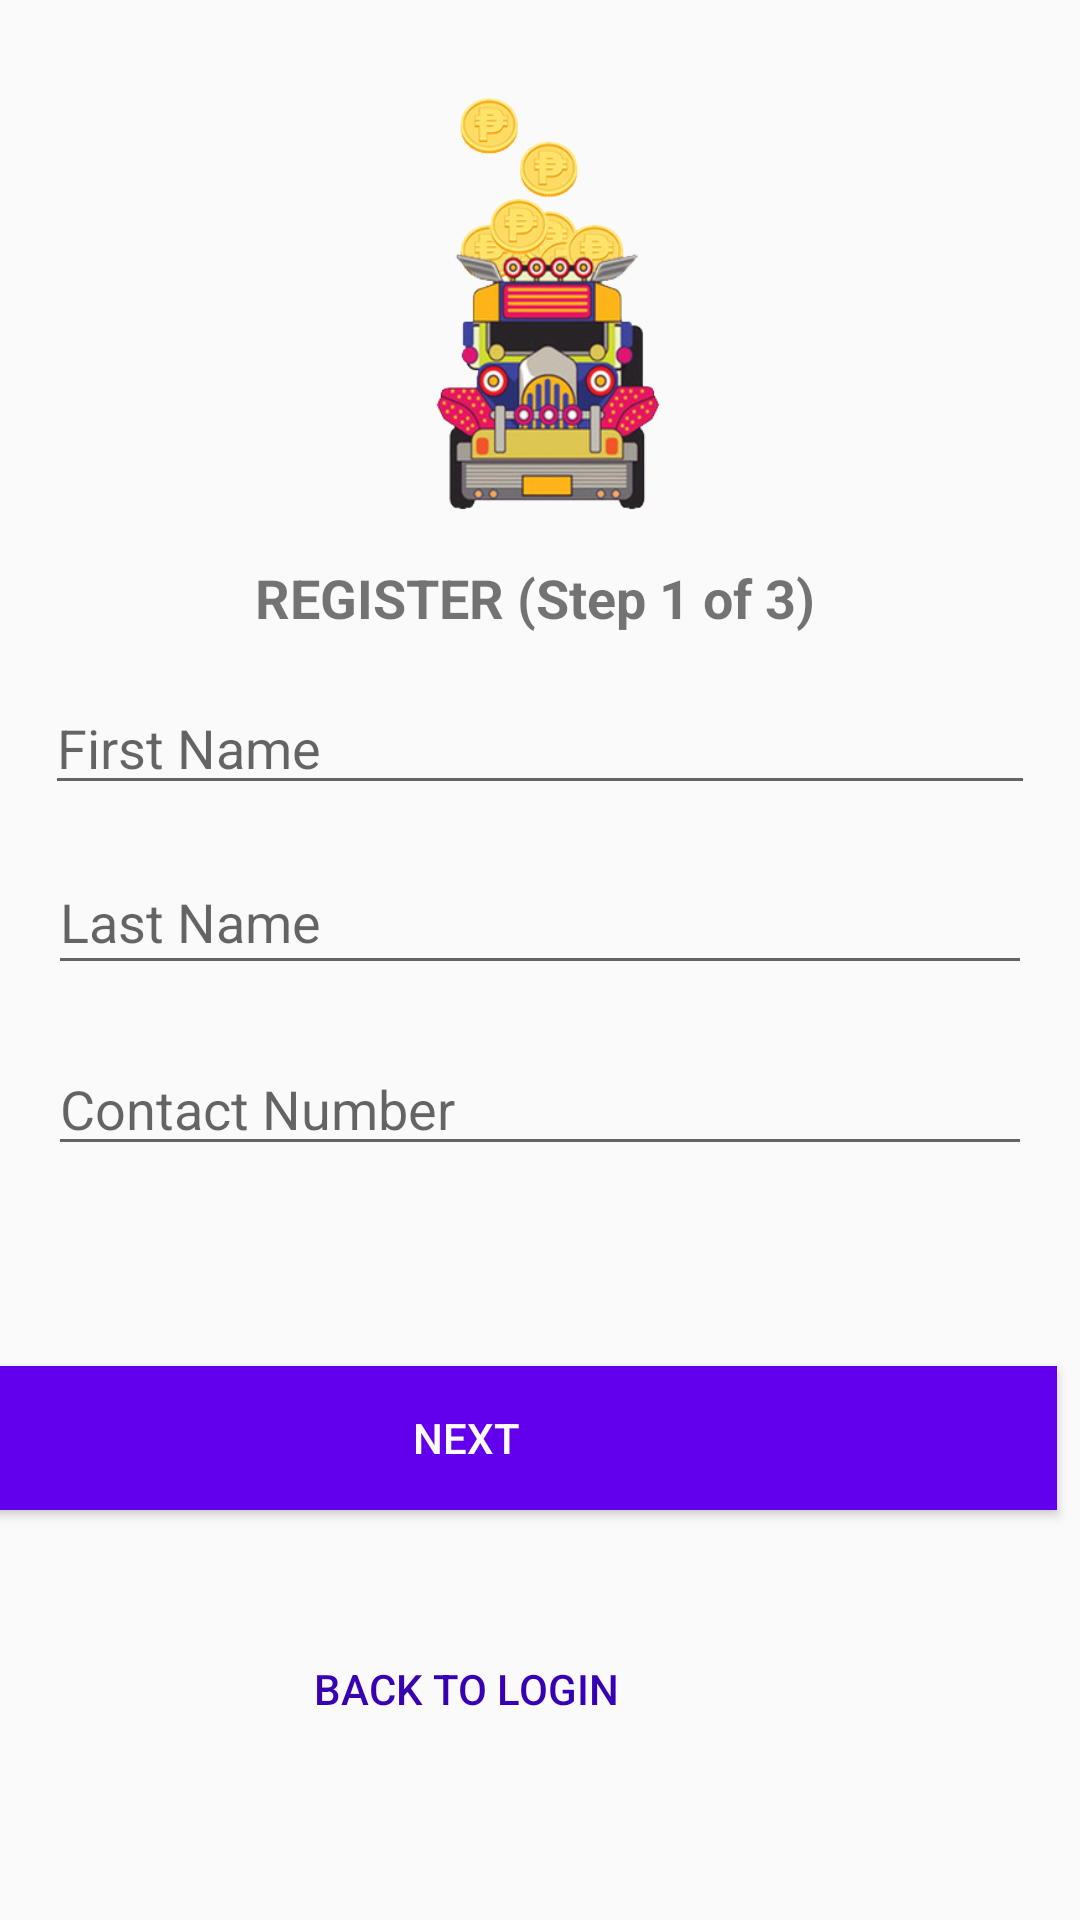

Produce the Android XML layout that renders to this screen, including the resource entries it uses.
<!-- AndroidManifest.xml: application theme AppTheme -->
<!-- res/layout/activity_register.xml -->
<?xml version="1.0" encoding="utf-8"?>
<android.support.constraint.ConstraintLayout xmlns:android="http://schemas.android.com/apk/res/android"
    xmlns:app="http://schemas.android.com/apk/res-auto"
    xmlns:tools="http://schemas.android.com/tools"
    android:layout_width="match_parent"
    android:layout_height="match_parent"
    tools:context=".Register">

    <ImageView
        android:id="@+id/logo"
        android:layout_width="0dp"
        android:layout_height="150dp"
        android:layout_marginStart="50dp"
        android:layout_marginLeft="50dp"
        android:layout_marginTop="11dp"
        android:layout_marginEnd="50dp"
        android:layout_marginRight="50dp"
        android:layout_marginBottom="263dp"
        android:contentDescription="@string/logotodo"
        app:layout_constraintBottom_toTopOf="@+id/nextPage"
        app:layout_constraintEnd_toEndOf="parent"
        app:layout_constraintHorizontal_bias="1.0"
        app:layout_constraintStart_toStartOf="parent"
        app:layout_constraintTop_toTopOf="parent"
        app:layout_constraintVertical_bias="0.19"
        app:layout_constraintVertical_chainStyle="spread"
        app:srcCompat="@drawable/logo" />

    <TextView
        android:id="@+id/registerText"
        android:layout_width="190dp"
        android:layout_height="28dp"
        android:layout_marginTop="8dp"
        android:layout_marginBottom="10dp"
        android:text="@string/register"
        android:textSize="18sp"
        android:textStyle="bold"
        app:layout_constraintBottom_toTopOf="@+id/firstname"
        app:layout_constraintEnd_toEndOf="parent"
        app:layout_constraintStart_toStartOf="parent"
        app:layout_constraintTop_toBottomOf="@+id/logo" />

    <EditText
        android:id="@+id/firstname"
        android:layout_width="0dp"
        android:layout_height="wrap_content"
        android:layout_marginStart="15dp"
        android:layout_marginLeft="15dp"
        android:layout_marginEnd="15dp"
        android:layout_marginRight="15dp"
        android:layout_marginBottom="15dp"
        android:autofillHints=""
        android:ems="10"
        android:hint="@string/firstname"
        android:inputType="textPersonName"
        app:layout_constraintBottom_toTopOf="@+id/lastname"
        app:layout_constraintEnd_toEndOf="parent"
        app:layout_constraintHorizontal_bias="0.0"
        app:layout_constraintStart_toStartOf="parent"
        app:layout_constraintTop_toBottomOf="@+id/logo"
        app:layout_constraintVertical_chainStyle="packed"
        tools:targetApi="o" />

    <EditText
        android:id="@+id/lastname"
        android:layout_width="0dp"
        android:layout_height="45dp"
        android:layout_marginStart="16dp"
        android:layout_marginLeft="16dp"
        android:layout_marginEnd="16dp"
        android:layout_marginRight="16dp"
        android:layout_marginBottom="19dp"
        android:autofillHints=""
        android:ems="10"
        android:hint="@string/lastname"
        android:inputType="textPersonName"
        app:layout_constraintBottom_toTopOf="@+id/contactnum"
        app:layout_constraintEnd_toEndOf="parent"
        app:layout_constraintHorizontal_bias="0.0"
        app:layout_constraintStart_toStartOf="parent"
        app:layout_constraintTop_toBottomOf="@+id/firstname"
        tools:targetApi="o" />

    <EditText
        android:id="@+id/contactnum"
        android:layout_width="0dp"
        android:layout_height="wrap_content"
        android:layout_marginStart="16dp"
        android:layout_marginLeft="16dp"
        android:layout_marginEnd="16dp"
        android:layout_marginRight="16dp"
        android:layout_marginBottom="201dp"
        android:autofillHints=""
        android:ems="10"
        android:hint="@string/contactnum"
        android:inputType="number"
        app:layout_constraintBottom_toBottomOf="parent"
        app:layout_constraintEnd_toEndOf="parent"
        app:layout_constraintHorizontal_bias="1.0"
        app:layout_constraintStart_toStartOf="parent"
        app:layout_constraintTop_toBottomOf="@+id/lastname"
        tools:targetApi="o" />

    <Button
        android:id="@+id/nextPage"
        style="@style/Widget.AppCompat.Button.Colored"
        android:layout_width="394dp"
        android:layout_height="wrap_content"
        android:layout_marginStart="13dp"
        android:layout_marginLeft="13dp"
        android:layout_marginEnd="8dp"
        android:layout_marginRight="8dp"
        android:layout_marginBottom="121dp"
        android:background="@color/colorPrimary"
        android:onClick="buttonClickRegister"
        android:text="@string/next"
        app:layout_constraintBottom_toBottomOf="parent"
        app:layout_constraintEnd_toEndOf="parent"
        app:layout_constraintHorizontal_bias="1.0"
        app:layout_constraintStart_toStartOf="parent"
        app:layout_constraintTop_toBottomOf="@+id/logo" />

    <Button
        android:id="@+id/backLogin"
        style="@style/Widget.AppCompat.Button.Borderless"
        android:layout_width="376dp"
        android:layout_height="wrap_content"
        android:layout_marginStart="17dp"
        android:layout_marginLeft="17dp"
        android:layout_marginEnd="17dp"
        android:layout_marginRight="17dp"
        android:layout_marginBottom="53dp"
        android:onClick="buttonClickRegister"
        android:text="@string/backLogin"
        android:textColor="@color/colorPrimaryDark"
        app:layout_constraintBottom_toBottomOf="parent"
        app:layout_constraintEnd_toEndOf="parent"
        app:layout_constraintHorizontal_bias="1.0"
        app:layout_constraintStart_toStartOf="parent" />

</android.support.constraint.ConstraintLayout>
<!-- resources referenced by this layout -->
<resources>
  <!-- drawable logo: png bitmap (drawable-v24, 78663 bytes) -->
  <string name="backLogin">Back to Login</string>
  <string name="contactnum">Contact Number</string>
  <string name="firstname">First Name</string>
  <string name="lastname">Last Name</string>
  <string name="logotodo">TODO</string>
  <string name="next">Next</string>
  <string name="register">REGISTER (Step 1 of 3)</string>
  <style name="AppTheme" parent="Base.Theme.AppCompat.Light.DarkActionBar">
          
          <item name="colorPrimary">@color/colorPrimary</item>
          <item name="colorPrimaryDark">@color/colorPrimaryDark</item>
          <item name="colorAccent">@color/colorAccent</item>
      </style>
  <!-- not gathered from this repository: default colours our renderer supplied (Android Studio template values) -->
  <color name="colorPrimary">#FF6200EE</color>
  <color name="colorPrimaryDark">#FF3700B3</color>
  <color name="colorAccent">#FF03DAC5</color>
</resources>
